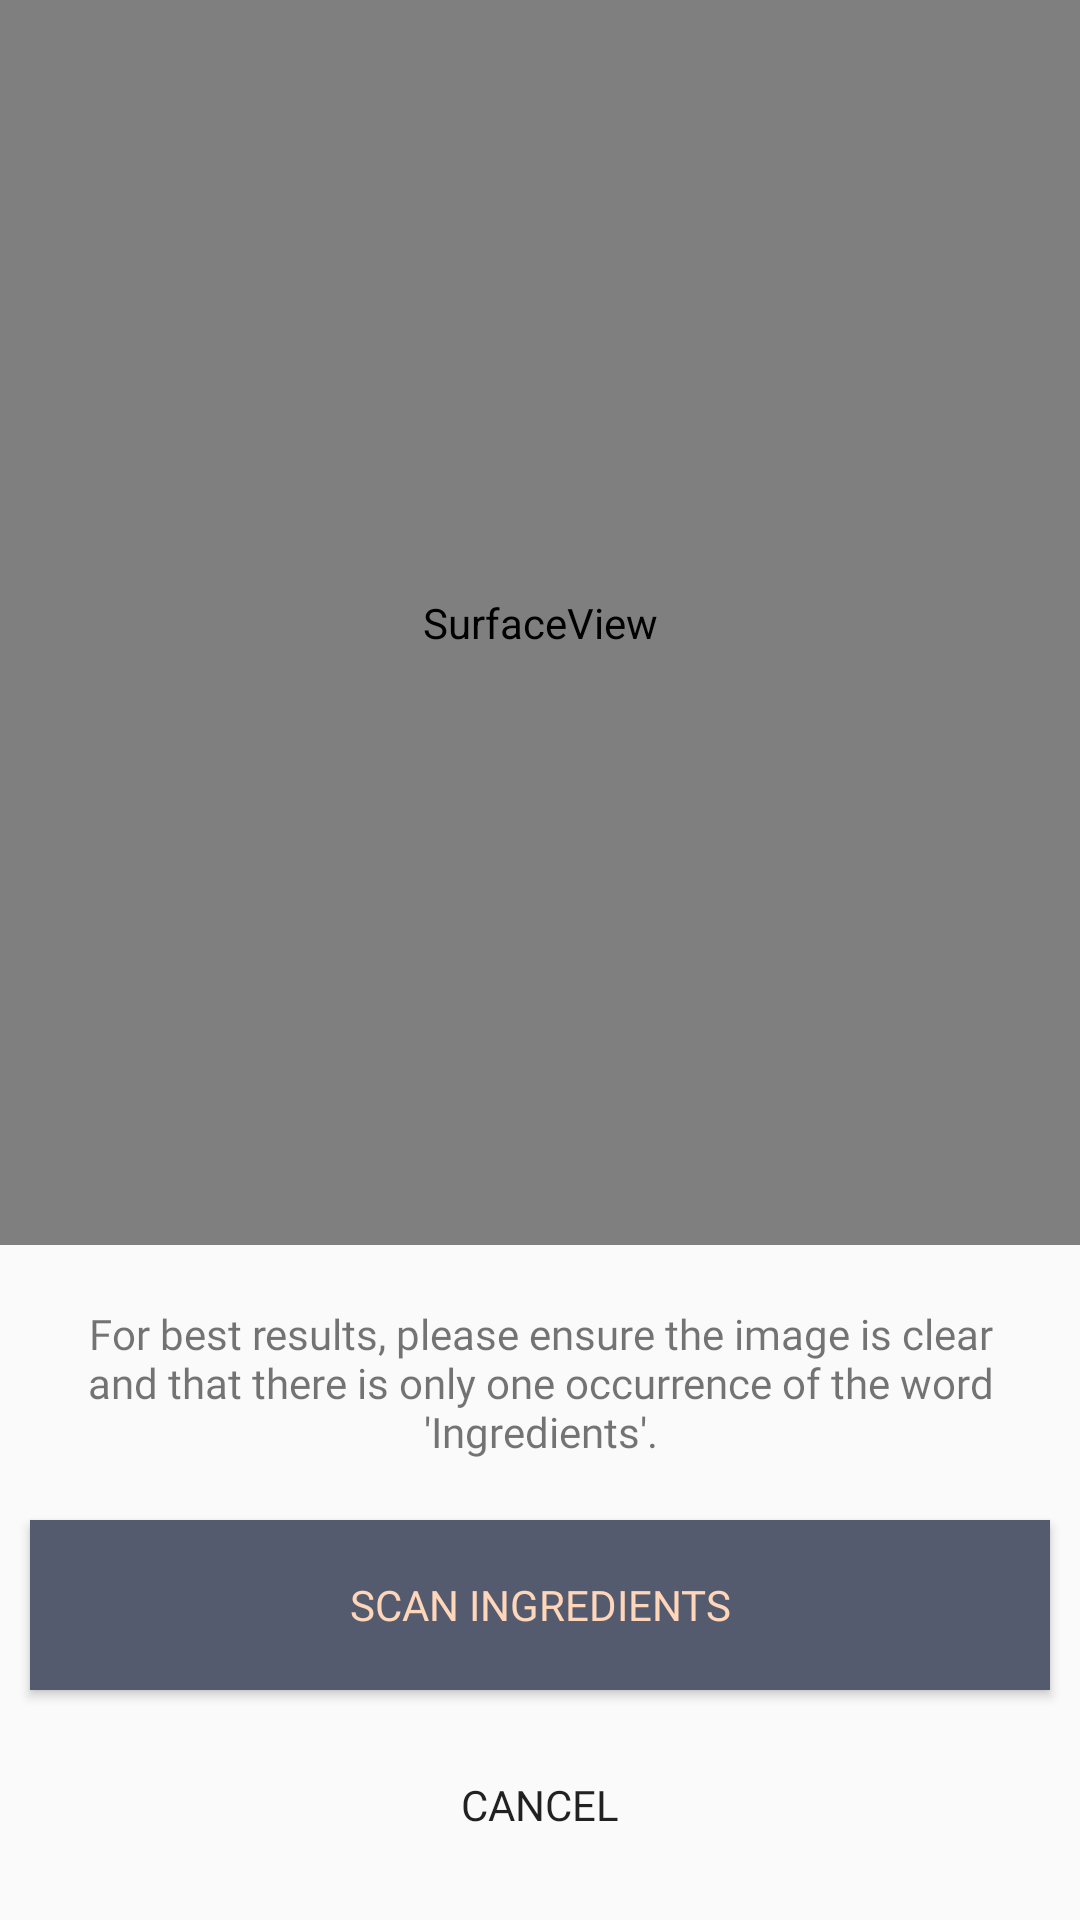

Reconstruct the res/layout file that produces this screen, plus the resources it refers to.
<!-- AndroidManifest.xml: application theme AppTheme -->
<!-- res/layout/fragment_scan_ingredients.xml -->
<?xml version="1.0" encoding="utf-8"?>
<LinearLayout
    xmlns:android="http://schemas.android.com/apk/res/android"
    xmlns:app="http://schemas.android.com/apk/res-auto"
    xmlns:tools="http://schemas.android.com/tools"
    android:layout_width="match_parent"
    android:layout_height="match_parent"
    android:weightSum="100"
    android:orientation="vertical">

    <LinearLayout
        android:layout_width="match_parent"
        android:layout_height="0dp"
        android:layout_weight="96">

        <SurfaceView
            android:id="@+id/surfaceView"
            android:layout_width="match_parent"
            android:layout_height="match_parent"
            app:layout_constraintVertical_bias="1.0" />

    </LinearLayout>

    <TextView
        android:id="@+id/txtScanTitle"
        android:layout_width="match_parent"
        android:layout_height="wrap_content"
        android:layout_marginLeft="10sp"
        android:layout_marginTop="20sp"
        android:layout_marginRight="10sp"
        android:fontFamily="@font/lato"
        android:text="For best results, please ensure the image is clear and that there is only one occurrence of the word 'Ingredients'."
        android:textAlignment="center"
        android:textSize="14sp" />

    <Button
        android:id="@+id/btnTakePicture"
        android:layout_width="match_parent"
        android:layout_height="wrap_content"
        android:layout_marginLeft="10sp"
        android:layout_marginTop="20dp"
        android:layout_marginRight="10sp"
        android:layout_marginBottom="10sp"
        android:layout_weight="2"
        android:background="@color/dark"
        android:fontFamily="@font/lato"
        android:text="Scan Ingredients"
        android:textColor="@color/colorPrimary" />

    <Button
        android:id="@+id/scanIngredientsCancel"
        android:layout_width="match_parent"
        android:layout_height="wrap_content"
        android:background="#00E5EAE0"
        android:fontFamily="@font/lato"
        android:text="Cancel"
        android:layout_marginBottom="10sp"
        android:layout_marginRight="10sp"
        android:layout_marginLeft="10sp"
        android:layout_weight="2"/>

</LinearLayout>



    































































<!-- resources referenced by this layout -->
<resources>
  <color name="colorPrimary">#FFD6BA</color>
  <color name="dark">#555B6E</color>
  <style name="AppTheme" parent="Theme.AppCompat.Light.NoActionBar">
          
          <item name="colorPrimary">@color/colorPrimary</item>
          <item name="colorPrimaryDark">@color/darker</item>
          <item name="colorAccent">@color/colorAccent</item>
          <item name="android:statusBarColor">@color/darker</item>
          <item name="android:actionOverflowButtonStyle">@style/AppTheme.OverFlow</item>
      </style>
  <color name="darker">#484D5E</color>
  <color name="colorAccent">#A5868A</color>
  <style name="AppTheme.OverFlow">
          <item name="android:src">@drawable/ic_options_menu</item>
      </style>
  <!-- drawable ic_options_menu (drawable) -->
  <vector android:height="32dp" android:tint="#555B6E"
      android:viewportHeight="24" android:viewportWidth="24"
      android:width="32dp" xmlns:android="http://schemas.android.com/apk/res/android">
      <path android:fillColor="@android:color/white" android:pathData="M12,8c1.1,0 2,-0.9 2,-2s-0.9,-2 -2,-2 -2,0.9 -2,2 0.9,2 2,2zM12,10c-1.1,0 -2,0.9 -2,2s0.9,2 2,2 2,-0.9 2,-2 -0.9,-2 -2,-2zM12,16c-1.1,0 -2,0.9 -2,2s0.9,2 2,2 2,-0.9 2,-2 -0.9,-2 -2,-2z"/>
  </vector>
</resources>
